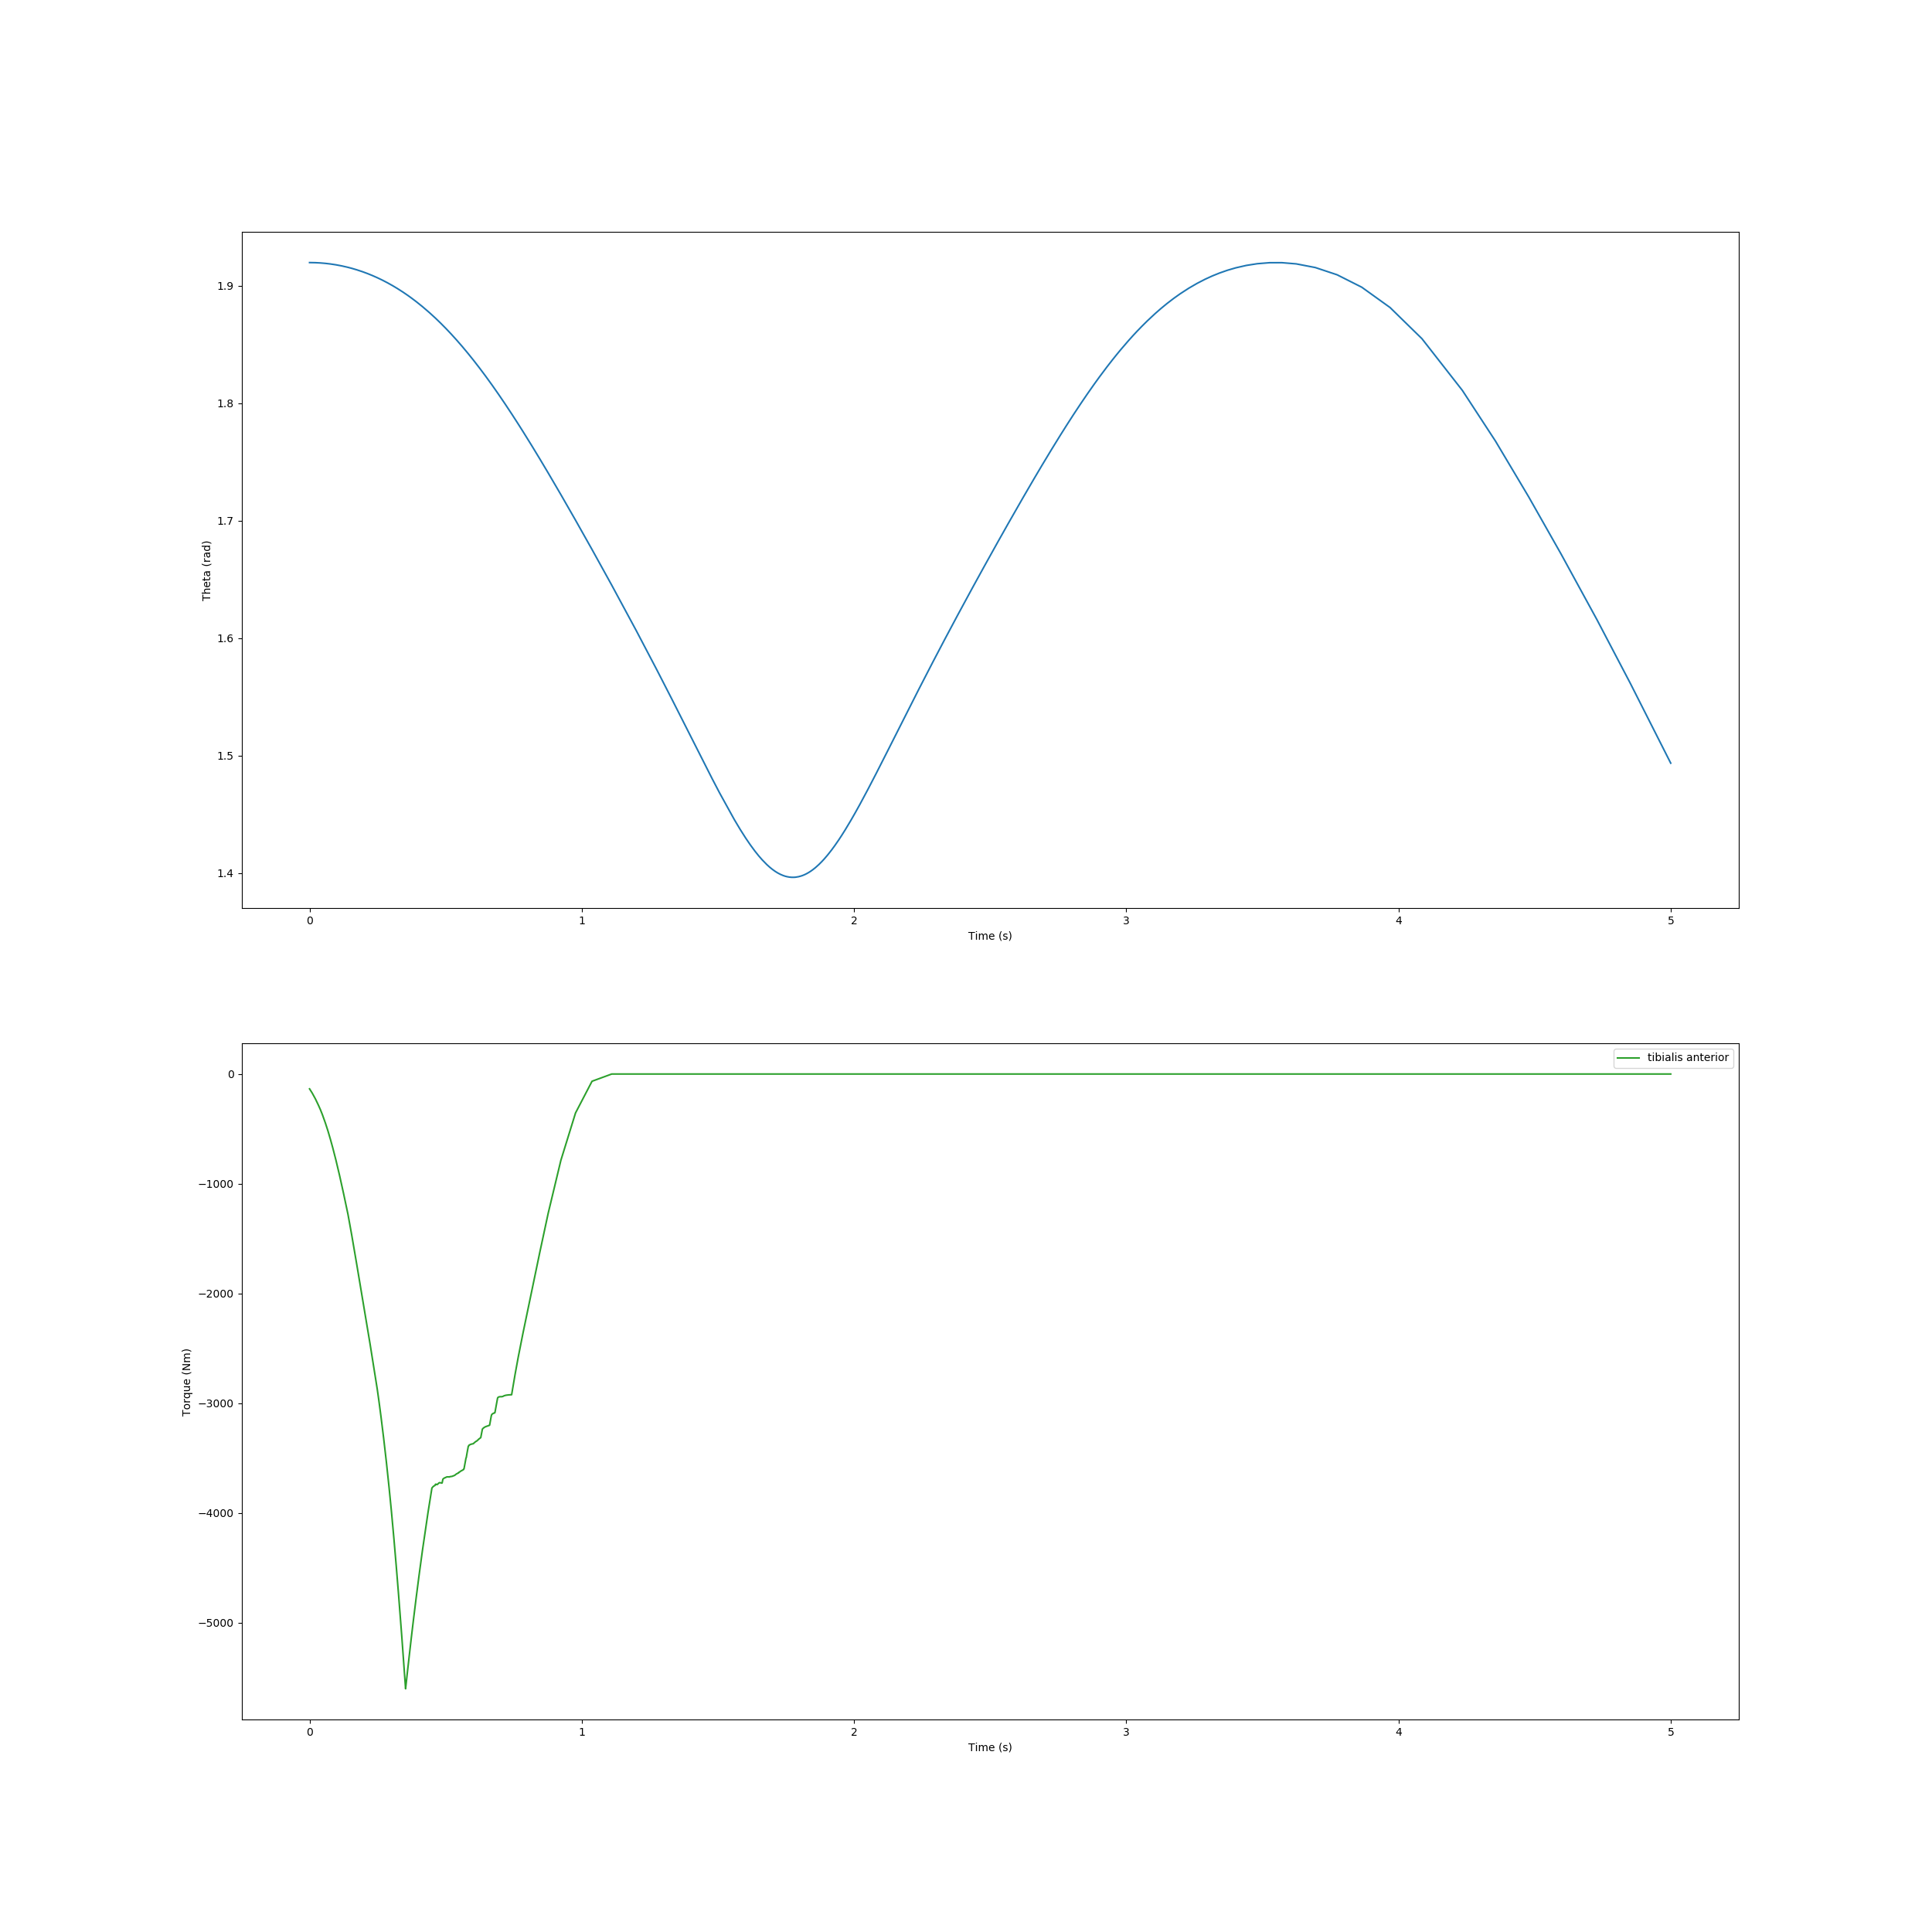

Data behind this chart, as committed beside it:
, time, theta, torque
0, 0.0, 1.92, -135.1
1, 0.009559, 1.92, -172.7
2, 0.01665, 1.92, -203.9
3, 0.02134, 1.92, -226
4, 0.02604, 1.92, -249.5
5, 0.03207, 1.92, -281.4
6, 0.03601, 1.92, -303.2
7, 0.03995, 1.92, -325.2
8, 0.04388, 1.919, -348.7
9, 0.04709, 1.919, -369.9
10, 0.05029, 1.919, -391.6
11, 0.05414, 1.919, -417.9
12, 0.05827, 1.919, -447.6
13, 0.06389, 1.919, -489.4
14, 0.0676, 1.919, -518.8
15, 0.07132, 1.919, -549.6
16, 0.07672, 1.919, -595.9
17, 0.08095, 1.919, -633.2
18, 0.08518, 1.918, -672
19, 0.09069, 1.918, -723.9
20, 0.09678, 1.918, -783.8
21, 0.1034, 1.918, -851.7
22, 0.1102, 1.917, -923.7
23, 0.1175, 1.917, -1005
24, 0.1248, 1.917, -1087
25, 0.1295, 1.916, -1142
26, 0.1327, 1.916, -1179
27, 0.1358, 1.916, -1216
28, 0.1389, 1.916, -1252
29, 0.1393, 1.916, -1257
30, 0.1397, 1.916, -1261
31, 0.1403, 1.916, -1268
32, 0.1411, 1.916, -1278
33, 0.142, 1.916, -1291
34, 0.1436, 1.916, -1312
35, 0.146, 1.916, -1344
36, 0.1496, 1.915, -1394
37, 0.1546, 1.915, -1464
38, 0.1603, 1.915, -1545
39, 0.1673, 1.914, -1646
40, 0.1733, 1.914, -1735
41, 0.1794, 1.913, -1825
42, 0.1859, 1.913, -1920
43, 0.1903, 1.912, -1986
44, 0.1948, 1.912, -2051
45, 0.1993, 1.912, -2117
46, 0.2024, 1.911, -2163
47, 0.2055, 1.911, -2209
48, 0.2089, 1.911, -2260
49, 0.2132, 1.91, -2325
50, 0.2165, 1.91, -2375
51, 0.2199, 1.91, -2423
52, 0.2222, 1.91, -2459
53, 0.2245, 1.909, -2494
54, 0.2274, 1.909, -2539
55, 0.2306, 1.909, -2586
56, 0.234, 1.909, -2638
57, 0.2383, 1.908, -2704
58, 0.2413, 1.908, -2751
59, 0.2443, 1.907, -2800
... 524 more rows
